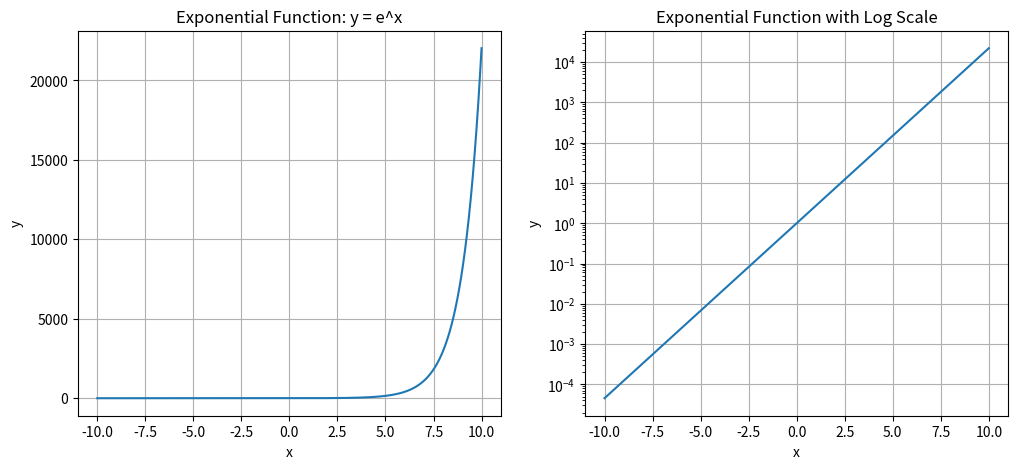

The matplotlib source for this figure:
import matplotlib.pyplot as plt
import numpy as np

def f(x):
    return np.exp(x)

x = np.linspace(-10, 10, 1001)


plt.figure(figsize=(12, 5))  # Lag en ny "blank" figur med bredde 12 og høyde 6
plt.subplot(1, 2, 1)         # "Aktiver" en graf i venstre halvdel av figuren for å "tegne" i

# Plot f(x) med lineær skala
plt.plot(x, f(x))
plt.title('Exponential Function: y = e^x')
plt.xlabel('x')
plt.ylabel('y')
plt.grid(True) # Lag et rutenett i grafen

plt.subplot(1, 2, 2)          # "Aktiver" en graf i høyre halvdel av figuren for å "tegne" i
# Plot f(x) med logaritmisk skala
plt.plot(x, f(x))
plt.title('Exponential Function with Log Scale')
plt.xlabel('x')
plt.ylabel('y')
plt.yscale('log')  # Sett y-aksen som logaritmisk heller enn lineær
plt.grid(True) # Lag et rutenett i grafen

#-------------------------------------
# SKRIV DIN KODE HER!
#-------------------------------------




#-------------------------------------
# SKRIV DIN KODE HER!
#-------------------------------------




#-------------------------------------
# SKRIV DIN KODE HER!
#-------------------------------------



#-------------------------------------
# SKRIV DIN KODE HER!
#-------------------------------------
fig = plt.gcf()

